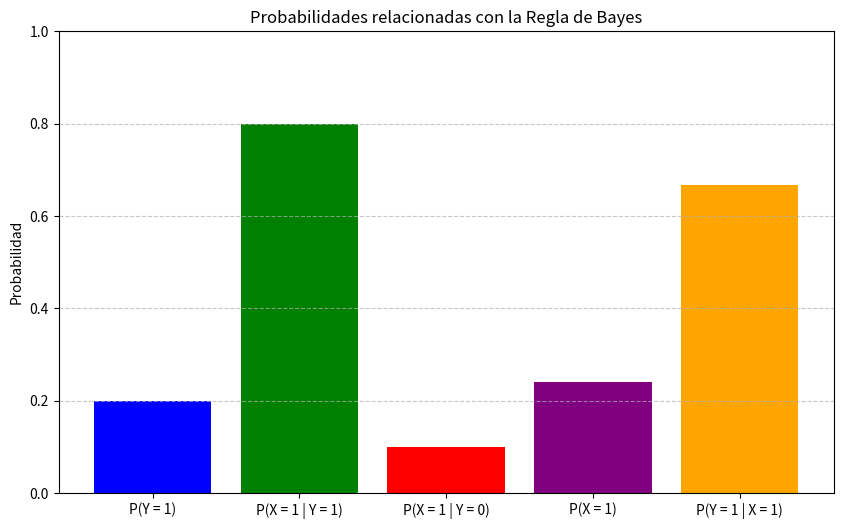

Python code for this plot:
import numpy as np
import matplotlib.pyplot as plt

# Definición de parámetros
P_Y_1 = 0.2  # P(Y = 1)
P_X_1_given_Y_1 = 0.8  # P(X = 1 | Y = 1)
P_X_1_given_Y_0 = 0.1  # P(X = 1 | Y = 0)
P_Y_0 = 1 - P_Y_1  # P(Y = 0)

# Cálculo de P(X = 1) usando la regla de la suma
P_X_1 = P_X_1_given_Y_1 * P_Y_1 + P_X_1_given_Y_0 * P_Y_0

# Cálculo de P(Y = 1 | X = 1)
P_Y_1_given_X_1 = (P_X_1_given_Y_1 * P_Y_1) / P_X_1

# Datos para graficar
x_labels = ['P(Y = 1)', 'P(X = 1 | Y = 1)', 'P(X = 1 | Y = 0)', 'P(X = 1)', 'P(Y = 1 | X = 1)']
values = [P_Y_1, P_X_1_given_Y_1, P_X_1_given_Y_0, P_X_1, P_Y_1_given_X_1]

# Crear gráfico de barras
plt.figure(figsize=(10, 6))
plt.bar(x_labels, values, color=['blue', 'green', 'red', 'purple', 'orange'])
plt.ylabel('Probabilidad')
plt.title('Probabilidades relacionadas con la Regla de Bayes')
plt.ylim(0, 1)
plt.grid(axis='y', linestyle='--', alpha=0.7)
plt.show()
